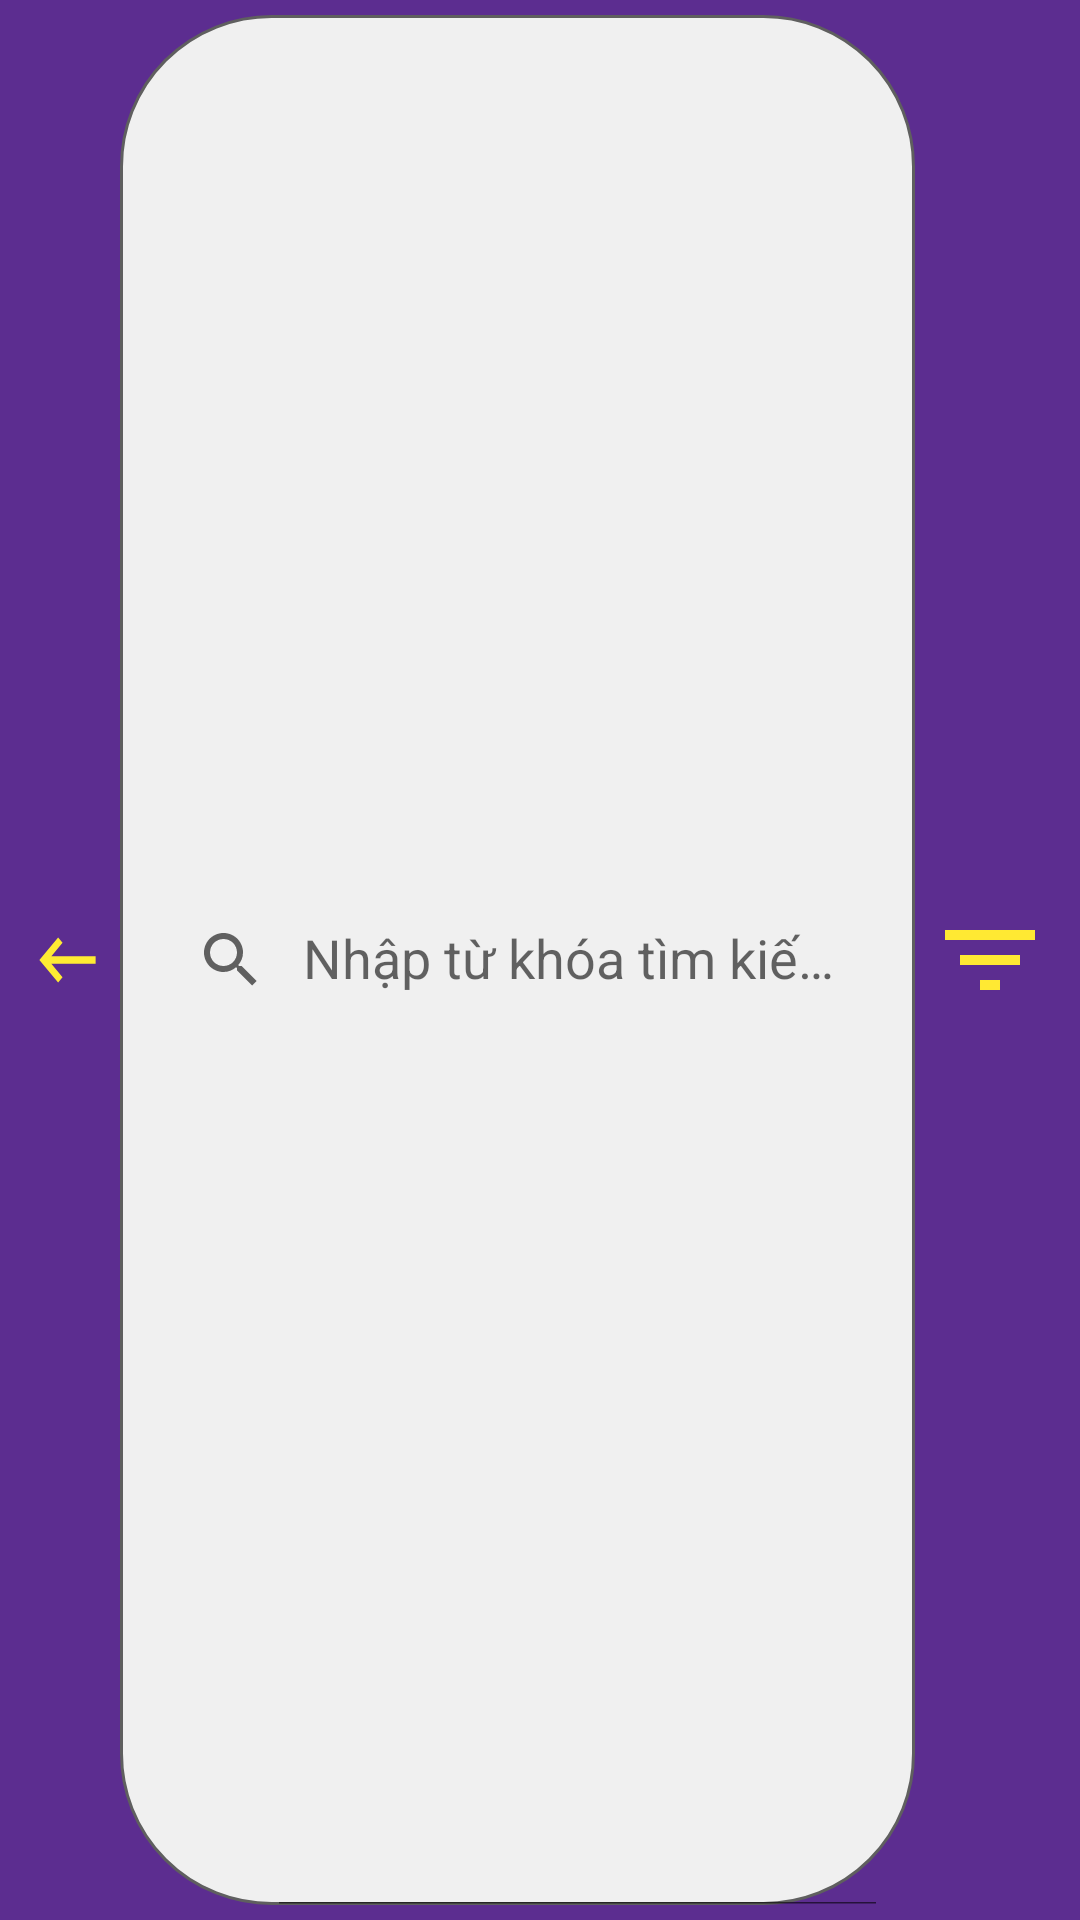

This screen was rendered from an Android layout file. Write that file and the resources it references.
<!-- AndroidManifest.xml: application theme AppTheme -->
<!-- res/layout/toolbar_result_search.xml -->
<?xml version="1.0" encoding="utf-8"?>
<androidx.constraintlayout.widget.ConstraintLayout xmlns:android="http://schemas.android.com/apk/res/android"
    xmlns:app="http://schemas.android.com/apk/res-auto"
    android:id="@+id/toolbar"
    android:layout_width="match_parent"
    android:layout_height="?actionBarSize"
    android:background="@color/colorToolbar"
    android:paddingLeft="10dp"
    android:paddingTop="5dp"
    android:paddingRight="10dp"
    android:paddingBottom="5dp"
    app:navigationIcon="@drawable/ic_back">

    <androidx.appcompat.widget.SearchView
        android:id="@+id/search_bar"
        android:layout_width="0dp"
        android:layout_height="0dp"
        android:layout_marginStart="5dp"
        android:layout_marginLeft="8dp"
        android:layout_marginEnd="5dp"
        android:layout_marginRight="8dp"
        android:background="@drawable/shape_search"
        android:paddingLeft="5dp"
        android:paddingRight="5dp"
        app:iconifiedByDefault="false"
        app:layout_constraintBottom_toBottomOf="parent"
        app:layout_constraintEnd_toStartOf="@+id/btn_filter"
        app:layout_constraintStart_toEndOf="@+id/btn_back"
        app:layout_constraintTop_toTopOf="parent"
        app:queryHint="Nhập từ khóa tìm kiếm..." />

    <ImageButton
        android:id="@+id/btn_back"
        android:layout_width="25dp"
        android:layout_height="30dp"
        android:background="@drawable/ic_back"
        app:layout_constraintBottom_toBottomOf="parent"
        app:layout_constraintStart_toStartOf="parent"
        app:layout_constraintTop_toTopOf="parent" />

    <ImageButton
        android:id="@+id/btn_filter"
        android:layout_width="40dp"
        android:layout_height="40dp"
        android:background="@drawable/ic_filter"
        app:layout_constraintBottom_toBottomOf="parent"
        app:layout_constraintEnd_toEndOf="parent"
        app:layout_constraintTop_toTopOf="parent" />

</androidx.constraintlayout.widget.ConstraintLayout>
<!-- resources referenced by this layout -->
<resources>
  <color name="colorToolbar">#5c2d90</color>
  <!-- drawable ic_back (drawable) -->
  <vector android:height="24dp" android:tint="#FFEB33"
      android:viewportHeight="24.0" android:viewportWidth="24.0"
      android:width="24dp" xmlns:android="http://schemas.android.com/apk/res/android">
      <path android:fillColor="#FF000000" android:pathData="M21,11H6.83l3.58,-3.59L9,6l-6,6 6,6 1.41,-1.41L6.83,13H21z"/>
  </vector>
  <!-- drawable ic_filter (drawable) -->
  <vector android:height="24dp" android:tint="#FFE933"
      android:viewportHeight="24.0" android:viewportWidth="24.0"
      android:width="24dp" xmlns:android="http://schemas.android.com/apk/res/android">
      <path android:fillColor="#FF000000" android:pathData="M10,18h4v-2h-4v2zM3,6v2h18L21,6L3,6zM6,13h12v-2L6,11v2z"/>
  </vector>
  <!-- drawable shape_search (drawable) -->
  <?xml version="1.0" encoding="utf-8"?>
  <shape android:shape="rectangle"
      xmlns:android="http://schemas.android.com/apk/res/android">
      <corners android:radius="20dp"/>
      <solid android:color="#e5e5e5"/>
      <stroke android:width="1dp"
          android:color="#b2b2b2"/>
  </shape>
  <style name="AppTheme" parent="Theme.AppCompat.Light.NoActionBar">
          
          <item name="colorPrimary">@color/colorPrimary</item>
          <item name="colorPrimaryDark">@color/colorForeign</item>
          <item name="colorAccent">@color/colorAccent</item>
      </style>
  <color name="colorPrimary">#6200EE</color>
  <color name="colorForeign">#FF8043D8</color>
  <color name="colorAccent">#03DAC5</color>
</resources>
